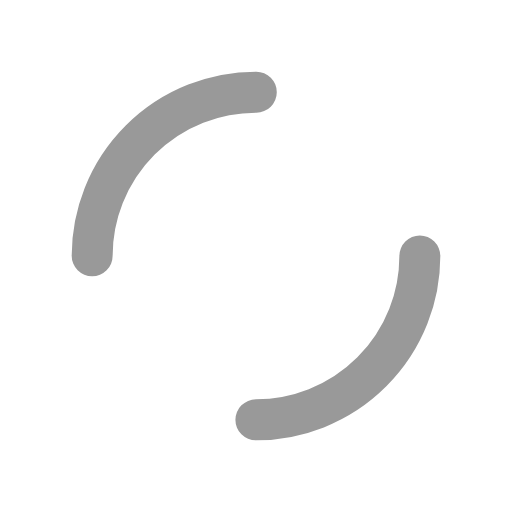
t = 0.00 s
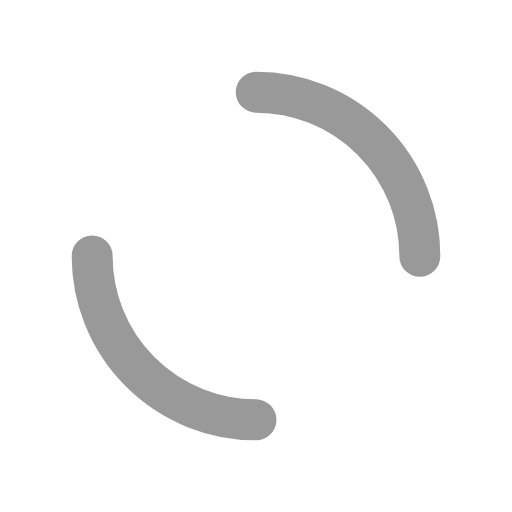
t = 0.25 s
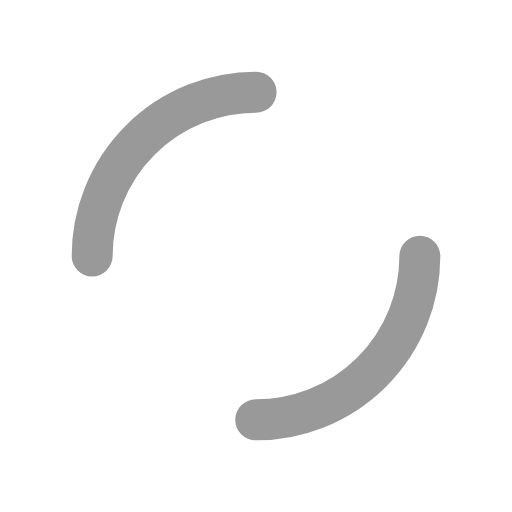
t = 0.50 s
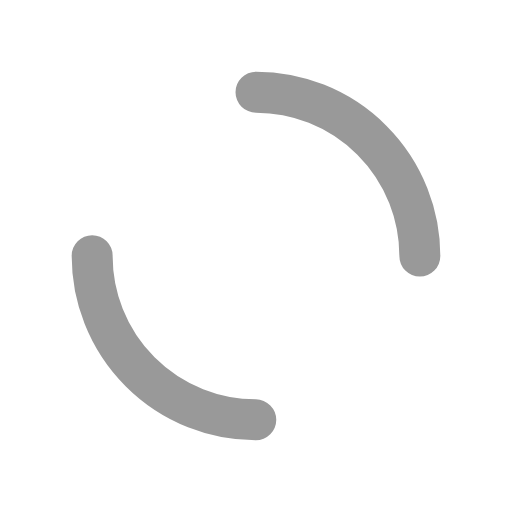
t = 0.75 s

The animated SVG that drew these frames (rendered in a browser with its animation timeline set to each time). Animation: 1 SMIL element (animateTransform=1); one cycle of 1.00 s, repeats indefinitely.

<svg xmlns="http://www.w3.org/2000/svg" style="margin:auto; background:none; display:block;" width="40px" height="40px" viewBox="0 0 100 100" preserveAspectRatio="xMidYMid">
  <circle cx="50" cy="50" r="32" stroke-width="8" stroke="#999" stroke-dasharray="50.26548245743669 50.26548245743669" fill="none" stroke-linecap="round">
    <animateTransform attributeName="transform" type="rotate" repeatCount="indefinite" dur="1s" values="0 50 50;360 50 50" keyTimes="0;1"></animateTransform>
  </circle>
</svg>
